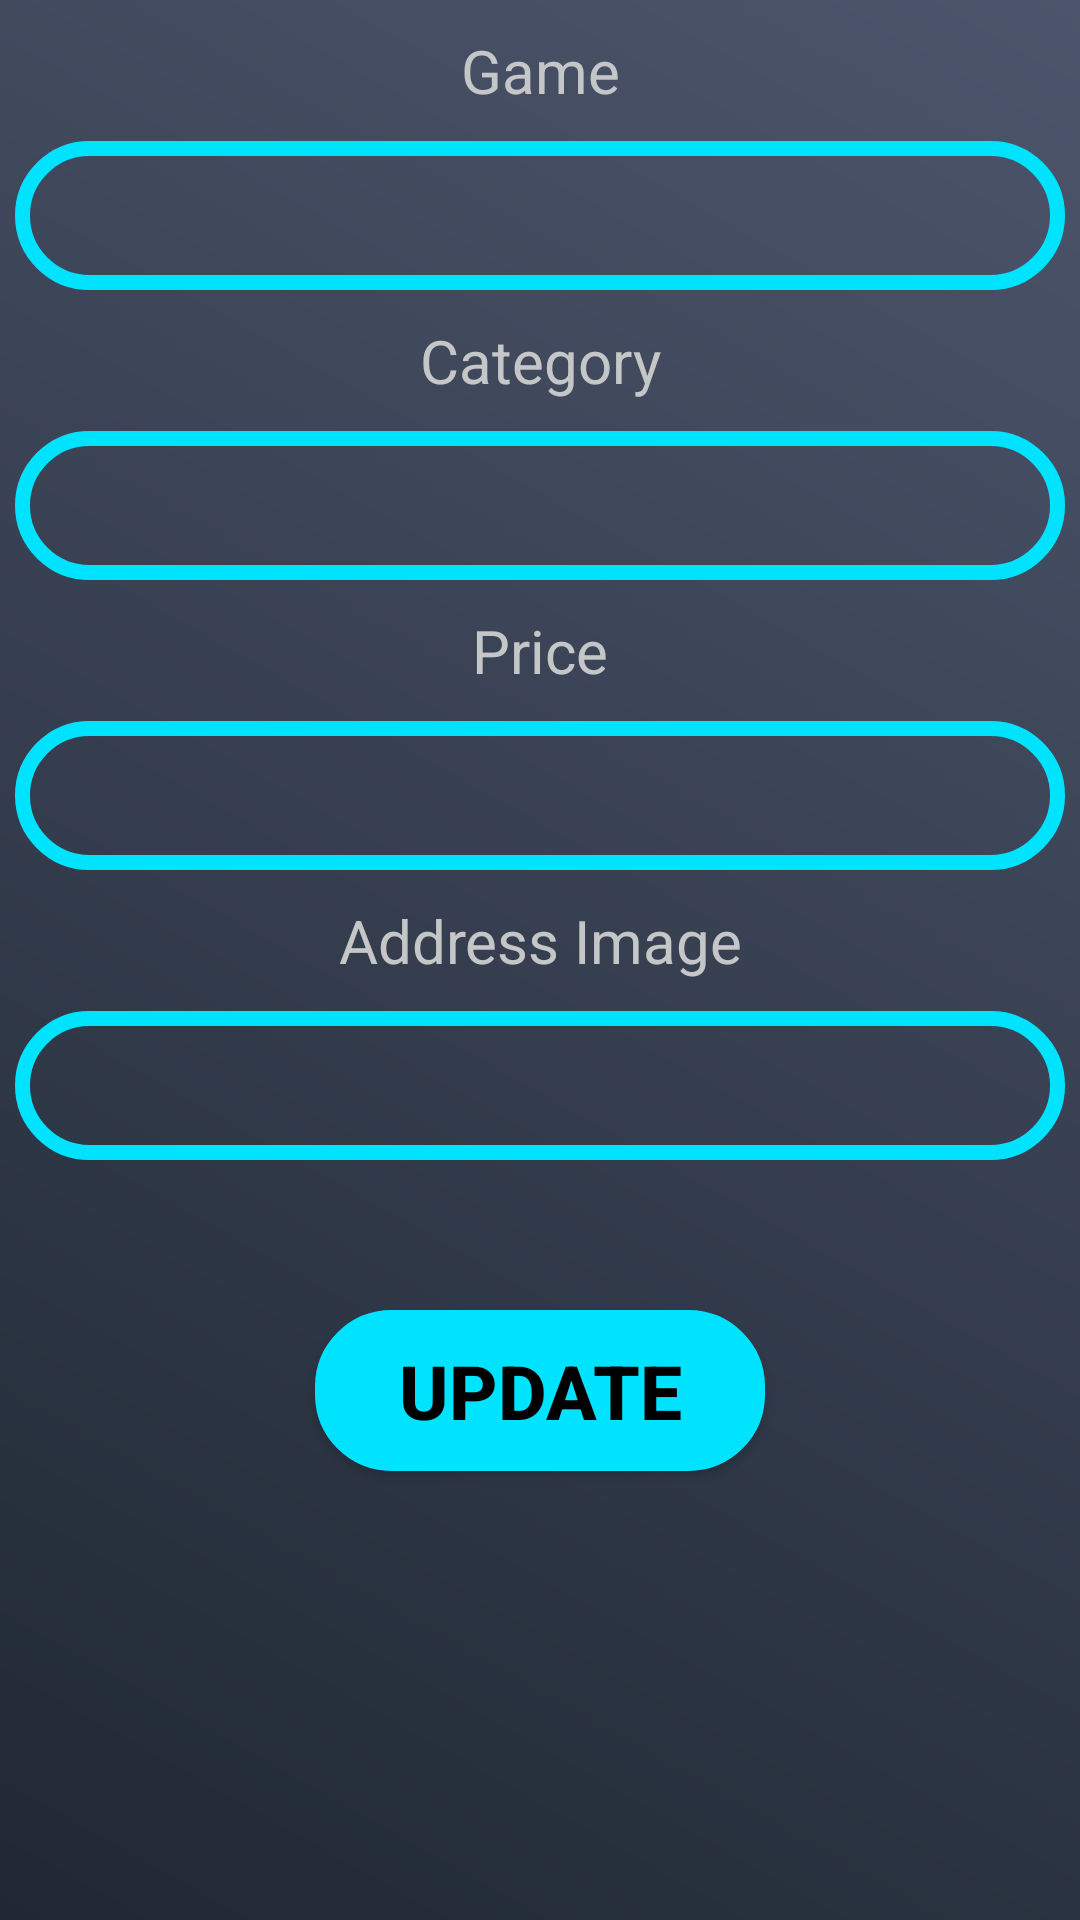

This screen was rendered from an Android layout file. Write that file and the resources it references.
<!-- AndroidManifest.xml: application theme Theme.TongHop_Linh -->
<!-- res/layout/update_game.xml -->
<?xml version="1.0" encoding="utf-8"?>
<LinearLayout xmlns:android="http://schemas.android.com/apk/res/android"
    xmlns:app="http://schemas.android.com/apk/res-auto"
    xmlns:tools="http://schemas.android.com/tools"
    android:layout_width="match_parent"
    android:layout_height="match_parent"
    android:orientation="vertical"
    android:background="@drawable/gradi">


    <TextView
        android:text="Game"
        android:textSize="20dp"
        android:gravity="center"
        android:paddingTop="10dp"
        android:paddingBottom="10dp"
        android:textColor="#C5C6C7"
        android:layout_width="match_parent"
        android:layout_height="wrap_content"/>
    <EditText
        android:id="@+id/edt_game"
        android:textSize="25dp"
        android:paddingTop="8dp"
        android:paddingBottom="8dp"
        android:layout_width="350dp"
        android:paddingLeft="14dp"
        android:lines="1"
        android:textColor="#C5C6C7"
        android:ellipsize="end"
        android:layout_gravity="center"
        android:background="@drawable/custom_button_1"
        android:layout_height="wrap_content"/>
    <TextView
        android:text="Category"
        android:textSize="20dp"
        android:gravity="center"
        android:paddingTop="10dp"
        android:paddingBottom="10dp"
        android:textColor="#C5C6C7"
        android:layout_width="match_parent"
        android:layout_height="wrap_content"/>
    <EditText
        android:textSize="25dp"
        android:paddingTop="8dp"
        android:paddingLeft="14dp"
        android:lines="1"
        android:id="@+id/edt_category"
        android:ellipsize="end"
        android:textColor="#C5C6C7"
        android:paddingBottom="8dp"
        android:layout_gravity="center"
        android:background="@drawable/custom_button_1"
        android:layout_width="350dp"
        android:layout_height="wrap_content"/>
    <TextView
        android:text="Price"
        android:textSize="20dp"
        android:gravity="center"
        android:paddingTop="10dp"
        android:paddingBottom="10dp"
        android:textColor="#C5C6C7"
        android:layout_width="match_parent"
        android:layout_height="wrap_content"/>
    <EditText
        android:textSize="25dp"
        android:paddingTop="8dp"
        android:paddingLeft="14dp"
        android:lines="1"
        android:id="@+id/edt_price"
        android:ellipsize="end"
        android:textColor="#C5C6C7"
        android:paddingBottom="8dp"
        android:layout_gravity="center"
        android:background="@drawable/custom_button_1"
        android:layout_width="350dp"
        android:layout_height="wrap_content"/>
    <TextView
        android:text="Address Image"
        android:textSize="20dp"
        android:lines="1"
        android:gravity="center"
        android:paddingTop="10dp"
        android:paddingBottom="10dp"
        android:textColor="#C5C6C7"
        android:layout_width="match_parent"
        android:layout_height="wrap_content"/>
    <EditText
        android:textSize="25dp"
        android:paddingTop="8dp"
        android:paddingLeft="14dp"
        android:lines="1"
        android:id="@+id/edt_address_image"
        android:ellipsize="end"
        android:textColor="#C5C6C7"
        android:paddingBottom="8dp"
        android:layout_gravity="center"
        android:background="@drawable/custom_button_1"
        android:layout_width="350dp"
        android:layout_height="wrap_content"/>

    <Button
        android:text="Update"
        android:layout_marginTop="50dp"
        android:textColor="@color/black"
        android:textSize="25dp"
        android:id="@+id/btn_update"
        android:backgroundTint="#00E3FF"
        android:background="@drawable/custom_button_2"
        android:textStyle="bold"
        android:paddingTop="10dp"
        android:paddingBottom="10dp"
        android:layout_width="150dp"
        android:layout_height="wrap_content"
        android:layout_gravity="center"/>


</LinearLayout>
<!-- resources referenced by this layout -->
<resources>
  <color name="black">#FF000000</color>
  <!-- drawable custom_button_1 (drawable) -->
  <?xml version="1.0" encoding="utf-8"?>
  <shape xmlns:android="http://schemas.android.com/apk/res/android"
      android:shape="rectangle">
  
      <solid android:color="@null"/>
  
      <corners android:radius="50dp"/>
  
      <stroke android:color="#00E3FF"
          android:width="5dp" />
  
  </shape>
  <!-- drawable custom_button_2 (drawable) -->
  <?xml version="1.0" encoding="utf-8"?>
  <shape xmlns:android="http://schemas.android.com/apk/res/android">
  
      <solid android:color="#FFFFFF"/>
      <stroke
          android:width="1dp"
          android:color= "#00E3FF"/>
      <corners
          android:radius= "25dp"/>
  </shape>
  <!-- drawable gradi (drawable) -->
  <?xml version="1.0" encoding="utf-8"?>
  <shape xmlns:android="http://schemas.android.com/apk/res/android">
      <gradient
          android:angle="45"
          android:startColor="#1F2833"
          android:endColor="#4D556C"/>
  </shape>
  <style name="Theme.TongHop_Linh" parent="Theme.AppCompat.Light.NoActionBar">
          
          <item name="colorPrimary">@color/purple_500</item>
          <item name="colorPrimaryVariant">@color/purple_700</item>
          <item name="colorOnPrimary">@color/white</item>
          
          <item name="colorSecondary">@color/teal_200</item>
          <item name="colorSecondaryVariant">@color/teal_700</item>
          <item name="colorOnSecondary">@color/black</item>
          
          <item name="android:statusBarColor" tools:targetApi="l">?attr/colorPrimaryVariant</item>
          
      </style>
  <color name="purple_500">#FF6200EE</color>
  <color name="purple_700">#FF3700B3</color>
  <color name="white">#FFFFFFFF</color>
  <color name="teal_200">#FF03DAC5</color>
  <color name="teal_700">#FF018786</color>
</resources>
